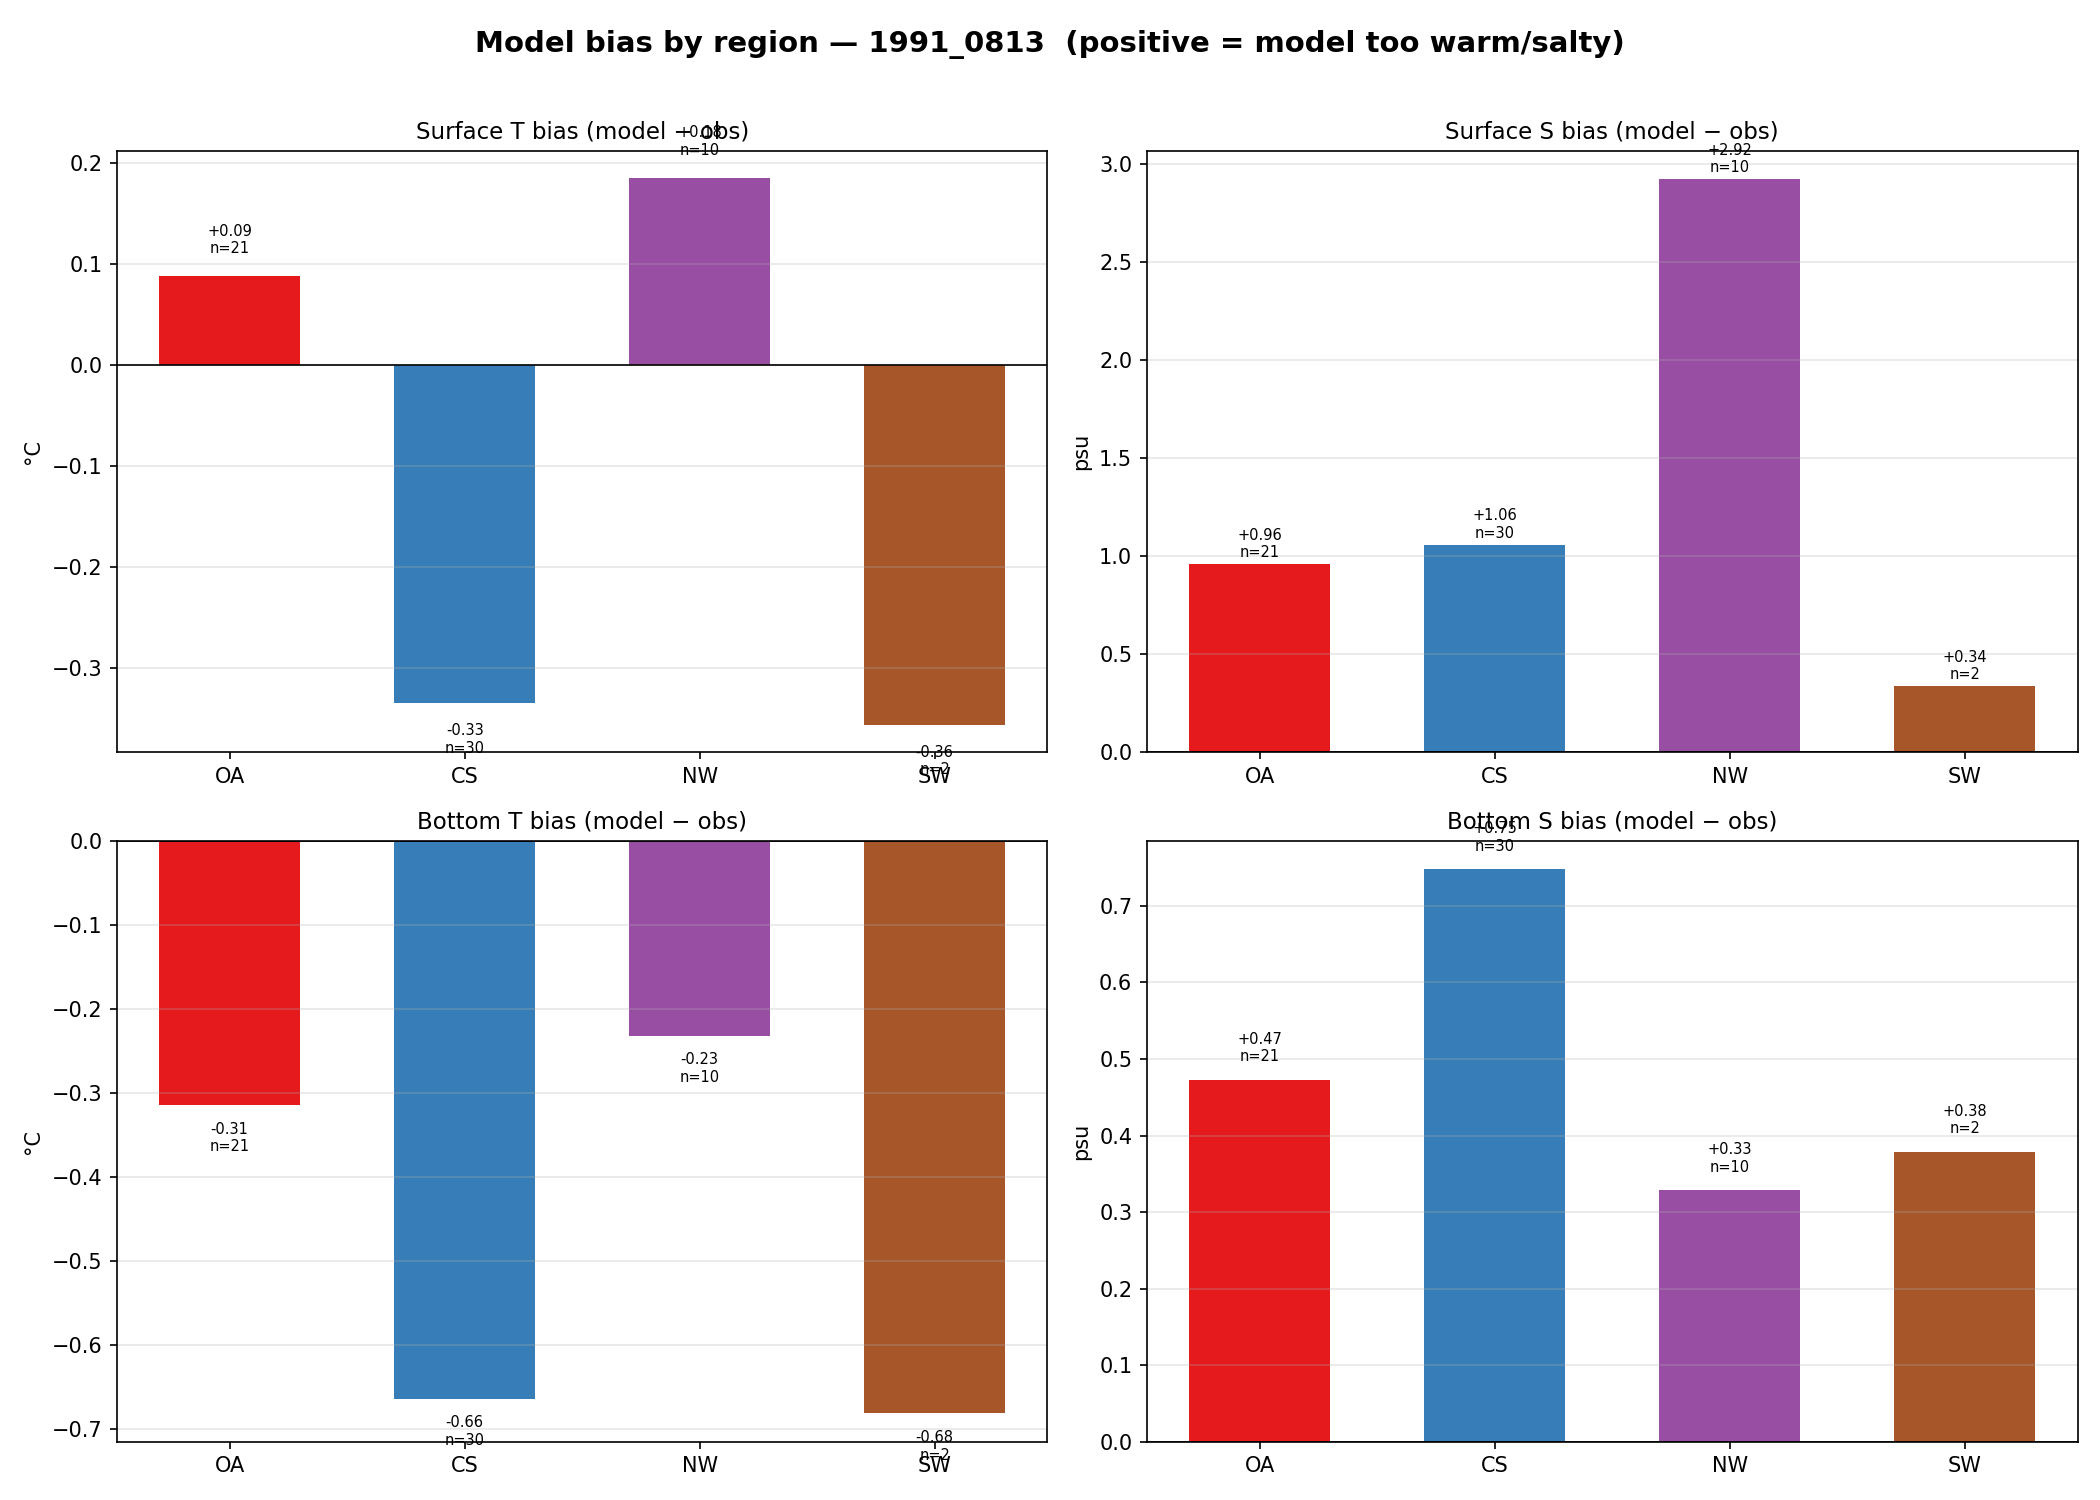

The file beside this chart, header and first rows:
region, level, var, bias, rmse, n
OA, surf, T, 0.08757, 0.7412, 21
OA, surf, S, 0.9579, 1.294, 21
OA, bot, T, -0.3146, 0.7234, 21
OA, bot, S, 0.4729, 0.5325, 21
CS, surf, T, -0.3349, 0.4103, 30
CS, surf, S, 1.058, 1.062, 30
CS, bot, T, -0.6632, 0.7618, 30
CS, bot, S, 0.748, 0.7728, 30
NW, surf, T, 0.1849, 0.9374, 10
NW, surf, S, 2.922, 3.873, 10
NW, bot, T, -0.2318, 0.7881, 10
NW, bot, S, 0.3291, 0.3749, 10
SW, surf, T, -0.3563, 0.4443, 2
SW, surf, S, 0.3365, 0.358, 2
SW, bot, T, -0.6807, 0.7019, 2
SW, bot, S, 0.3788, 0.3936, 2
